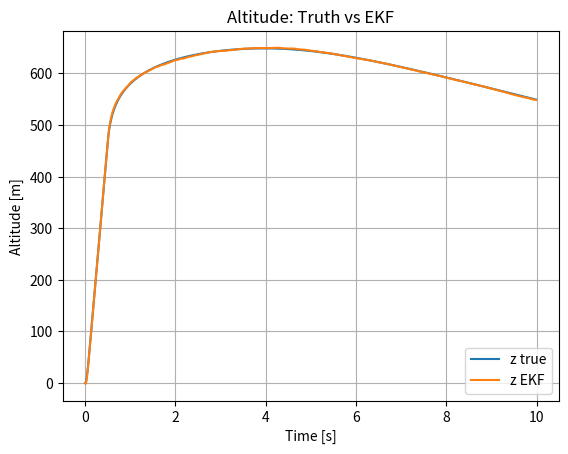
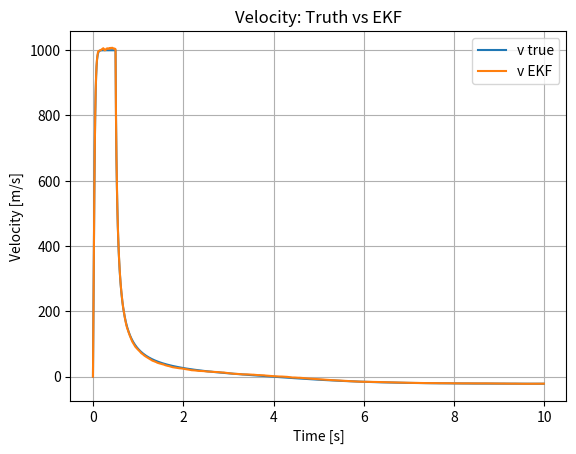
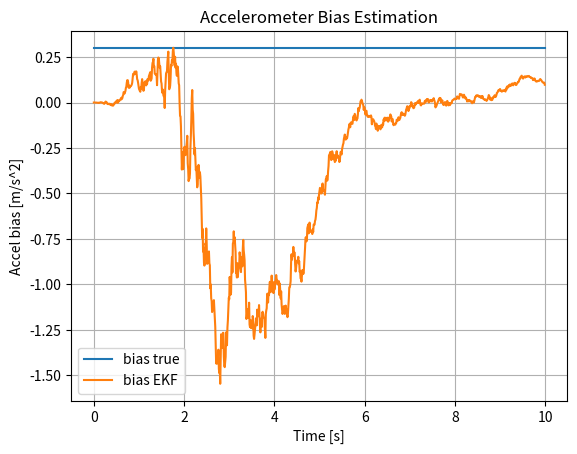
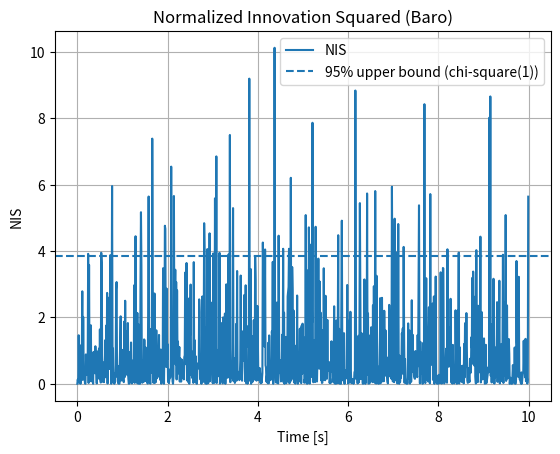

Write the Python code that produced these figures, in order.
import numpy as np
import matplotlib.pyplot as plt
from dataclasses import dataclass



@dataclass
class DynamicsParams:
    g: float          # gravity [m/s^2], positive magnitude
    thrust_acc: float # upward thrust accel during burn phase [m/s^2]
    burn_time: float  # burn duration [s]
    drag_k: float     # simple quadratic drag coefficient


@dataclass
class SensorParams:
    accel_bias_true: float   # true accelerometer bias [m/s^2]
    accel_noise_std: float   # accel noise std dev [m/s^2]
    baro_noise_std: float    # barometer noise std dev [m]


@dataclass
class EkfParams:
    dt: float         # filter time step [s]
    q_z: float        # process noise variance for altitude
    q_v: float        # process noise variance for velocity
    q_ba: float       # process noise variance for accel bias
    r_baro_std: float # baro measurement noise std dev [m]
    x0: tuple         # initial state (z0, v0, b_a0)
    P0_diag: tuple    # initial covariance diagonal (Pzz, Pvv, Pba_ba)


class Rocket1DEKF:
    """
    1D vertical rocket EKF.

    State vector:
        x = [ z, v, b_a ]^T
        z   : altitude (meters, up)
        v   : vertical velocity (m/s, up)
        b_a : accelerometer bias (m/s^2) in vertical axis

    Inputs (per step):
        a_m : accelerometer measurement (m/s^2, up)
              modeled as: a_m = (z_ddot + g) + b_a + noise

    Dynamics (discrete, dt):
        z_{k+1}  = z_k + v_k * dt
        v_{k+1}  = v_k + (a_m_k - b_a_k - g) * dt
        b_a_{k+1}= b_a_k + w_ba_k   (random walk)

    Measurement:
        barometer: z_meas = z + noise
    """

    def __init__(self,
                 dt: float,
                 g: float,
                 Q_diag: np.ndarray,
                 R_baro_var: float,
                 x0: np.ndarray,
                 P0: np.ndarray):
        """
        dt        : time step [s]
        g         : gravity magnitude [m/s^2] (positive)
        Q_diag    : 3-element array for process noise diagonal [q_z, q_v, q_ba]
        R_baro_var: baro noise variance [m^2]
        x0        : initial state vector [z0, v0, b_a0]
        P0        : initial covariance matrix (3x3)
        """
        self.dt = dt
        self.g = g
        self.n = 3

        self.x = np.array(x0, dtype=float)
        self.P = np.array(P0, dtype=float)

        self.Q = np.diag(Q_diag)
        self.R_baro = np.array([[R_baro_var]])

        self.H_baro = np.array([[1.0, 0.0, 0.0]])

    def predict(self, a_m: float):
        """
        EKF prediction step using accelerometer measurement a_m.
        """
        dt = self.dt

        z, v, b_a = self.x

        z_pred = z + v * dt
        v_pred = v + (a_m - b_a - self.g) * dt
        b_a_pred = b_a  
        x_pred = np.array([z_pred, v_pred, b_a_pred])

        F = np.array([
            [1.0, dt, 0.0],
            [0.0, 1.0, -dt],
            [0.0, 0.0, 1.0]
        ])

        P_pred = F @ self.P @ F.T + self.Q

        self.x = x_pred
        self.P = P_pred

    def update_baro(self, z_meas: float):
        """
        EKF update step using barometric altitude measurement.
        Returns NIS for validation.
        """
        z = np.array([[z_meas]])  # shape (1,1)
        z_hat = self.H_baro @ self.x.reshape(-1, 1)  # predicted measurement
        y = z - z_hat  # innovation

        S = self.H_baro @ self.P @ self.H_baro.T + self.R_baro  # (1x1)

        K = self.P @ self.H_baro.T @ np.linalg.inv(S)  # (3x1)

        self.x = (self.x.reshape(-1, 1) + K @ y).flatten()

        I = np.eye(self.n)
        self.P = (I - K @ self.H_baro) @ self.P

        nis = float(y.T @ np.linalg.inv(S) @ y)
        return nis



def simulate_rocket_truth_1d(t: np.ndarray, dyn: DynamicsParams):
    """
    Simple 1D rocket model for 'true' trajectory.

    Model:
        - Constant thrust phase (accel up)
        - Then coast under gravity + drag-ish term.

    Returns:
        z_true, v_true, a_spec_true
        where:
          z_true       : altitude
          v_true       : vertical velocity
          a_spec_true  : specific force along +z (what ideal IMU 'sees')
                         = z_ddot + g
    """
    dt = t[1] - t[0]
    N = len(t)

    z = np.zeros(N)
    v = np.zeros(N)
    a_spec = np.zeros(N)

    for k in range(1, N):
        if t[k] <= dyn.burn_time:
            a_inertial = dyn.thrust_acc - dyn.g - dyn.drag_k * v[k-1] * abs(v[k-1])
        else:
            a_inertial = -dyn.g - dyn.drag_k * v[k-1] * abs(v[k-1])

        v[k] = v[k-1] + a_inertial * dt
        z[k] = z[k-1] + v[k-1] * dt + 0.5 * a_inertial * dt**2

        a_spec[k] = a_inertial + dyn.g

    return z, v, a_spec


def generate_measurements_1d(z_true: np.ndarray,
                             a_spec_true: np.ndarray,
                             sensors: SensorParams,
                             rng: np.random.Generator):
    """
    Generate noisy accelerometer and barometer measurements.
    """
    N = len(z_true)

    a_m = a_spec_true + sensors.accel_bias_true + \
          rng.normal(0.0, sensors.accel_noise_std, size=N)

    z_baro = z_true + rng.normal(0.0, sensors.baro_noise_std, size=N)

    return a_m, z_baro


def make_ekf(ekf_params: EkfParams, dyn: DynamicsParams) -> Rocket1DEKF:
    """
    function to construct the EKF from parameter structs.
    """
    Q_diag = np.array([ekf_params.q_z, ekf_params.q_v, ekf_params.q_ba])
    R_baro_var = ekf_params.r_baro_std**2
    x0 = np.array(ekf_params.x0, dtype=float)
    P0 = np.diag(ekf_params.P0_diag)

    return Rocket1DEKF(
        dt=ekf_params.dt,
        g=dyn.g,
        Q_diag=Q_diag,
        R_baro_var=R_baro_var,
        x0=x0,
        P0=P0
    )



def run_single_sim_1d(ekf_params: EkfParams,
                      dyn: DynamicsParams,
                      sensors: SensorParams,
                      t_end: float,
                      seed: int = 42,
                      plot: bool = True):
    """
    Run a single 1D EKF simulation with given parameters.
    """
    dt = ekf_params.dt
    t = np.arange(0.0, t_end, dt)
    N = len(t)

    z_true, v_true, a_spec_true = simulate_rocket_truth_1d(t, dyn)

    rng = np.random.default_rng(seed)
    a_m, z_baro = generate_measurements_1d(z_true, a_spec_true, sensors, rng)

    ekf = make_ekf(ekf_params, dyn)

    z_est = np.zeros(N)
    v_est = np.zeros(N)
    ba_est = np.zeros(N)
    nis_list = []

    for k in range(N):
        ekf.predict(a_m[k])
        nis = ekf.update_baro(z_baro[k])
        nis_list.append(nis)
        z_est[k], v_est[k], ba_est[k] = ekf.x

    nis_arr = np.array(nis_list)

    print("Single-run final state estimate (1D):")
    print(f"  z_est = {z_est[-1]:.2f} m (true {z_true[-1]:.2f} m)")
    print(f"  v_est = {v_est[-1]:.2f} m/s (true {v_true[-1]:.2f} m/s)")
    print(f"  b_a_est = {ba_est[-1]:.3f} m/s^2 (true {sensors.accel_bias_true:.3f} m/s^2)")
    print()
    print("NIS stats (1D baro measurement):")
    print(f"  mean NIS ~ {nis_arr.mean():.3f}, std ~ {nis_arr.std():.3f}")
    print("  Expected 95% NIS range (chi-square(1)) ~ [0.004, 3.84]")
    frac_outside = np.mean((nis_arr < 0.004) | (nis_arr > 3.84))
    print(f"  Fraction of NIS outside [0.004, 3.84]: {frac_outside:.3f}")

    if plot:
        # Altitude
        plt.figure()
        plt.plot(t, z_true, label="z true")
        plt.plot(t, z_est, label="z EKF")
        plt.xlabel("Time [s]")
        plt.ylabel("Altitude [m]")
        plt.title("Altitude: Truth vs EKF")
        plt.legend()
        plt.grid(True)

        # Velocity
        plt.figure()
        plt.plot(t, v_true, label="v true")
        plt.plot(t, v_est, label="v EKF")
        plt.xlabel("Time [s]")
        plt.ylabel("Velocity [m/s]")
        plt.title("Velocity: Truth vs EKF")
        plt.legend()
        plt.grid(True)

        # Bias
        plt.figure()
        plt.plot(t, np.ones_like(t)*sensors.accel_bias_true, label="bias true")
        plt.plot(t, ba_est, label="bias EKF")
        plt.xlabel("Time [s]")
        plt.ylabel("Accel bias [m/s^2]")
        plt.title("Accelerometer Bias Estimation")
        plt.legend()
        plt.grid(True)

        # NIS time series
        plt.figure()
        plt.plot(t, nis_arr, label="NIS")
        plt.axhline(3.84, linestyle="--", label="95% upper bound (chi-square(1))")
        plt.xlabel("Time [s]")
        plt.ylabel("NIS")
        plt.title("Normalized Innovation Squared (Baro)")
        plt.legend()
        plt.grid(True)

    



def run_monte_carlo_1d(ekf_params: EkfParams,
                       dyn: DynamicsParams,
                       sensors: SensorParams,
                       t_end: float,
                       n_runs: int = 50):
    """
    Monte Carlo validation for the 1D EKF.
    Prints RMSE statistics and NIS consistency.
    """
    dt = ekf_params.dt
    t = np.arange(0.0, t_end, dt)
    N = len(t)

    z_true, v_true, a_spec_true = simulate_rocket_truth_1d(t, dyn)

    rng = np.random.default_rng(123)

    z_rmse_runs = []
    v_rmse_runs = []
    ba_error_final = []
    nis_all = []

    for run in range(n_runs):
        noise_seed = rng.integers(0, 1_000_000)
        rng_run = np.random.default_rng(noise_seed)

        a_m, z_baro = generate_measurements_1d(z_true, a_spec_true, sensors, rng_run)

      
        ekf = make_ekf(ekf_params, dyn)

        z_est = np.zeros(N)
        v_est = np.zeros(N)
        ba_est = np.zeros(N)
        nis_list = []

        for k in range(N):
            ekf.predict(a_m[k])
            nis = ekf.update_baro(z_baro[k])
            nis_list.append(nis)
            z_est[k], v_est[k], ba_est[k] = ekf.x

        nis_arr = np.array(nis_list)
        nis_all.append(nis_arr)

      
        z_rmse = np.sqrt(np.mean((z_est - z_true)**2))
        v_rmse = np.sqrt(np.mean((v_est - v_true)**2))
        z_rmse_runs.append(z_rmse)
        v_rmse_runs.append(v_rmse)

        ba_error_final.append(ba_est[-1] - sensors.accel_bias_true)

    z_rmse_runs = np.array(z_rmse_runs)
    v_rmse_runs = np.array(v_rmse_runs)
    ba_error_final = np.array(ba_error_final)
    nis_all = np.concatenate(nis_all)

    print("\nMonte Carlo results (1D EKF):")
    print(f"  Runs: {n_runs}")
    print(f"  Altitude RMSE: mean={z_rmse_runs.mean():.2f} m, "
          f"std={z_rmse_runs.std():.2f} m")
    print(f"  Velocity RMSE: mean={v_rmse_runs.mean():.2f} m/s, "
          f"std={v_rmse_runs.std():.2f} m/s")
    print(f"  Final accel bias error: mean={ba_error_final.mean():.3f}, "
          f"std={ba_error_final.std():.3f} m/s^2")

    print("\nNIS statistics across all runs:")
    print(f"  mean NIS ~ {nis_all.mean():.3f}, std ~ {nis_all.std():.3f}")
    frac_outside = np.mean((nis_all < 0.004) | (nis_all > 3.84))
    print(f"  Fraction outside [0.004, 3.84]: {frac_outside:.3f}")

if __name__ == "__main__":
    dyn_params = DynamicsParams(
        g=9.81,
        thrust_acc=20000.0,
        burn_time=0.5,
        drag_k=0.02
    )

    sensor_params = SensorParams(
        accel_bias_true=0.3,     # true bias [m/s^2]
        accel_noise_std=0.5,     # accel noise [m/s^2]
        baro_noise_std=5.0       # baro noise [m]
    )

    ekf_params = EkfParams(
        dt=0.01,                 # time step [s]
        q_z=1e-5,                # process noise on altitude
        q_v=1e-3,                # process noise on velocity
        q_ba=1e-8,               # process noise on bias (small -> slow drift)
        r_baro_std=5.0,          # assumed baro noise [m]
        x0=(0.0, 0.0, 0.0),      # initial state [z0, v0, b_a0]
        P0_diag=(100.0, 100.0, 1.0)  # initial covariance diagonal
    )

    T_END = 10.0
    run_monte_carlo_1d(ekf_params, dyn_params, sensor_params,
                       t_end=T_END, n_runs=50)
    run_single_sim_1d(ekf_params, dyn_params, sensor_params,
                      t_end=T_END, seed=42, plot=True)
    plt.show()